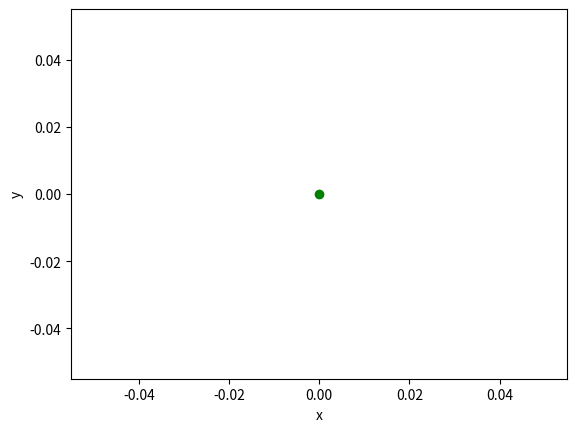

Source code (Python): (Note: this script raises an exception after producing the figure.)
import numpy as np
import sys
import matplotlib.pyplot as plt

GAUGE = .234
G = GAUGE / 2


# === TRANSFORMATION MATRICES ===
def rotation(alpha):
    s = np.sin(alpha)
    c = np.cos(alpha)
    return np.array([
        [c, -s, 0],
        [s, c, 0],
        [0, 0, 1]
    ])


def translation(vector):
    dx, dy, _ = vector
    return np.array([
        [1, 0, dx],
        [0, 1, dy],
        [0, 0, 1]
    ])


# === HELPERS ===
# vector of the axle (normalized)
def get_axle(wheels):
    left, right = wheels
    return (right - left) / GAUGE


def get_axle_center(wheels):
    left, right = wheels
    return (left + right) / 2


# normal to the axis
def get_normal(axis):
    return np.array([-axis[1], axis[0], 0])


# Measured from the center of the axle
def get_radius(left_dist, right_dist):
    return G * ((left_dist + right_dist) / (right_dist - left_dist))


# angle of rotation from radius and wheel distances
def get_rotation_angle(radius, left_dist, right_dist):
    if (left_dist != 0):
        return left_dist / (radius - G)

    if (right_dist != 0):
        return right_dist / (radius + G)


# === MOVEMENT ===
def move_straight(wheels, left_dist, right_dist):
    if (left_dist != right_dist):
        print("[WARN]: Wrong Movement: move_straight")

    axle_vector = get_axle(wheels)
    axle_normal = get_normal(axle_vector)

    left, right = wheels
    move_vector = left_dist * axle_normal

    return np.array([left + move_vector, right + move_vector])


def move_general(wheels, left_dist, right_dist):
    if (left_dist == right_dist):
        print("[WARN]: Wrong Movement: move_general")

    left, right = wheels
    axle_vector = get_axle(wheels)
    axle_centre = get_axle_center(wheels)

    radius = get_radius(left_dist, right_dist)

    rotation_angle = get_rotation_angle(radius, left_dist, right_dist)
    rotation_centre = axle_centre - (radius * axle_vector)

    # Translate rotation_center to origin
    t = translation(-1 * rotation_centre)
    left, right = t @ left, t @ right

    # Rotate angle
    r = rotation(rotation_angle)
    left, right = r @ left, r @ right

    # Translate rotation center back where it was
    t = translation(rotation_centre)
    left, right = t @ left, t @ right

    return np.array([left, right])


# Initialize Wheels
left = np.array([-G, 0, 1])
right = np.array([G, 0, 1])
wheels = np.array([left, right])

# Plot labels
plt.xlabel("x")
plt.ylabel("y")

# Plot start marker
start = get_axle_center(wheels)
plt.plot(start[0], start[1], marker='o', linewidth=0, color="green", label="start")

trajectory = []
for line in sys.stdin:
    left_dist, right_dist = line.split(" ")
    left_dist, right_dist = float(left_dist), float(right_dist)

    if (left_dist == right_dist):
        wheels = move_straight(wheels, left_dist, right_dist)
    else:
        wheels = move_general(wheels, left_dist, right_dist)

    axle_center = get_axle_center(wheels)
    trajectory.append(axle_center)

# Plot trajectory
trajectory = np.array(trajectory)
plt.plot(trajectory[:, 0], trajectory[:, 1], linewidth=2, label="trajectory")

# Plot end marker
end = trajectory[-1]
plt.plot(end[0], end[1], marker='o', linewidth=0, color="red", label="end")

# Show plots
plt.legend(loc='best')
plt.show()
